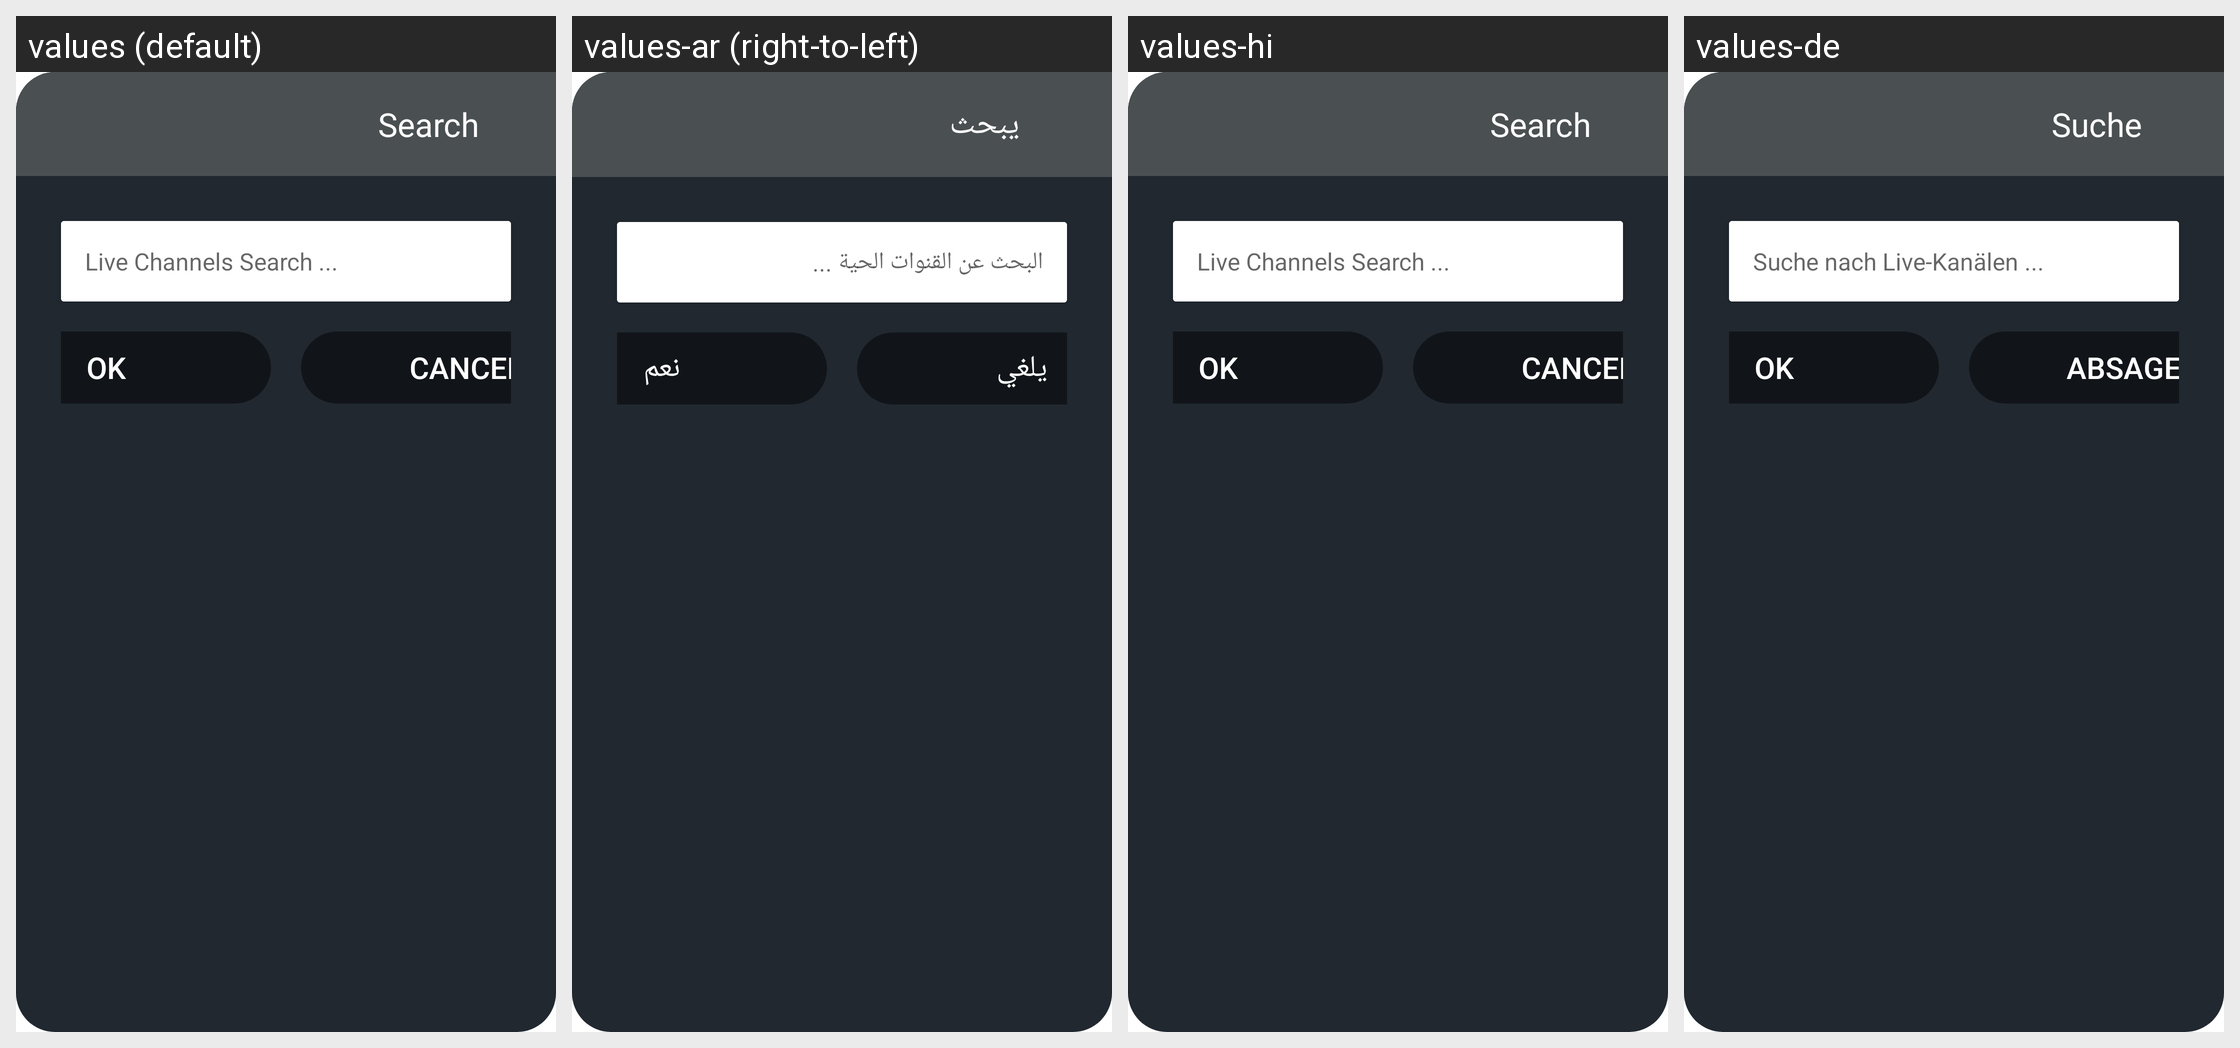

Locale-by-locale string values for the Android screen shown in this grid:
Android screen res/layout/live_search_dialog.xml rendered under 4 locales, left to right: values (default), values-ar (right-to-left), values-hi, values-de. Device: Nexus 5 (rendered at 1080×1920; each locale shown at half size, 540×960, under a caption strip naming it); theme AppTheme.
Other locales in the repository, not shown: values-af, values-am, values-as, values-az, values-be, values-bg, values-bn, values-bs, values-ca, values-cs, values-da, values-el, values-en-rAU, values-en-rGB, values-es, values-es-rUS, values-et, values-eu, values-fa, values-fi, values-fr, values-fr-rCA, values-gl, values-gu, values-hr, values-hu, values-hy, values-in, values-is, values-it, values-iw, values-ja, values-ka, values-kk, values-km, values-kn, values-ko, values-ky, values-lo, values-lt, values-lv, values-mk, values-ml, values-mn, values-mr, values-ms, values-my, values-nb, values-ne, values-nl, values-or, values-pa, values-pl, values-pt, values-pt-rBR, values-pt-rPT, values-ro, values-ru, values-si, values-sk, values-sl, values-sq, values-sr, values-sv, values-sw, values-ta, values-te, values-th, values-tl, values-tr, values-uk, values-ur, values-uz, values-vi, values-zh-rCN, values-zh-rHK, values-zh-rTW, values-zu.
Strings drawn on this screen, with the default value and each locale's value (text and hints the layout hard-codes, and strings that could not be matched under every locale, appear in the picture but are not listed):

search
  values: Search
  values-ar: يبحث
  values-hi: Search  [not translated; the default value is used]
  values-de: Suche

live_channels_search
  values: Live Channels Search ...
  values-ar: البحث عن القنوات الحية ...
  values-hi: Live Channels Search ...  [not translated; the default value is used]
  values-de: Suche nach Live-Kanälen ...

ok
  values: OK
  values-ar: نعم
  values-hi: OK  [not translated; the default value is used]
  values-de: OK

cancel
  values: Cancel
  values-ar: يلغي
  values-hi: Cancel  [not translated; the default value is used]
  values-de: Absagen
